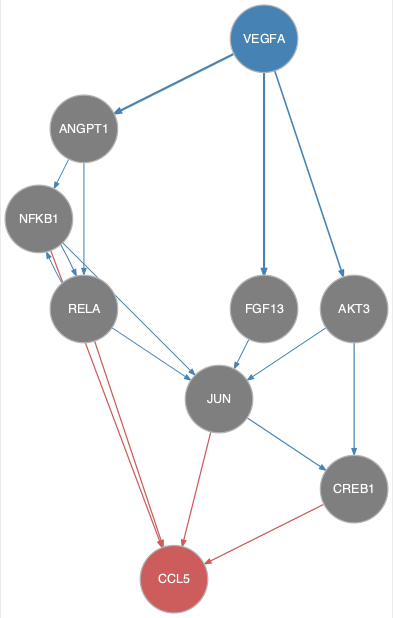

The data file committed next to this chart (first rows):
from	to
AKT3	CREB1
AKT3	JUN
ANGPT1	NFKB1
ANGPT1	RELA
FGF13	JUN
JUN	CREB1
NFKB1	JUN
NFKB1	RELA
RELA	JUN
RELA	NFKB1
VEGFA	AKT3
VEGFA	ANGPT1
VEGFA	FGF13
CREB1	CCL5
JUN	CCL5
NFKB1	CCL5
RELA	CCL5
